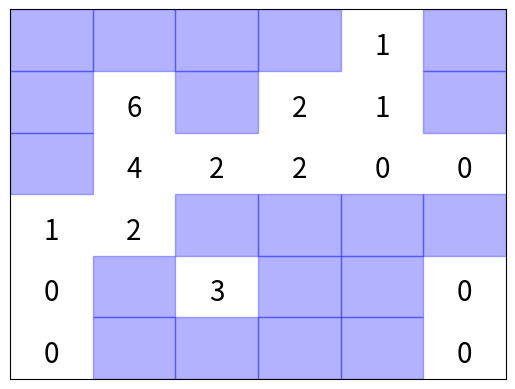

The matplotlib source for this figure: (Note: this script raises an exception after producing the figure.)
import numpy as np
from datetime import datetime
import matplotlib.pyplot as plt
from collections import OrderedDict

MINE = 100
SAFE = 200
ASSIGN = 0
UNASSIGN = 1


# plot the board
# variables and safe places will be marked as blue cell
# mines will be marked as red cell
def plot_board(board, fig, subplot):
    ax = fig.add_subplot(subplot)
    board_size = board.shape[0]
    args = OrderedDict(
        fontsize=20,
        horizontalalignment='center',
        verticalalignment='center')

    for i in range(board.shape[0]):
        for j in range(board.shape[1]):
            if board[i, j]==-1 or board[i, j]==SAFE:
                ax.fill([j, j, j+1, j+1], [board_size-i-1, board_size-i, board_size-i, board_size-i-1], c='b', alpha=0.3)
            elif board[i, j] == MINE:
                ax.fill([j, j, j+1, j+1], [board_size-i-1, board_size-i, board_size-i, board_size-i-1], c='r', alpha=0.3)
            else:
                ax.annotate(board[i, j], (j+0.5, board_size-i-0.6), **args)

    ax.set_xticks(np.arange(board_size+1))
    ax.set_yticks(np.arange(board_size+1))
    ax.set_xlim([0, board_size])
    ax.set_ylim([0, board_size])
    ax.tick_params(bottom=False, top=False, left=False, right=False)
    ax.tick_params(labelbottom=False, labeltop=False, labelleft=False, labelright=False)
    ax.grid(b=True, which='major', color='k', linestyle='-')
    ax.set_aspect('equal')


# generate a board randomly with 10 mines and 16 local constraints
def generate_board(board_size=6, mine_num=10, cstr_num=16):
    mines = set()
    while len(mines) < mine_num:
        i, j = np.random.randint(0, board_size, 2)
        mines.add((i, j))
    board = np.zeros((board_size+2, board_size+2), dtype=np.int32)
    for mine in mines:
        board[mine[0]+1, mine[1]+1] = -1
        i, j = mine[0]+1, mine[1]+1
        for di in [-1, 0, 1]:
            for dj in [-1, 0, 1]:
                new_i = i + di
                new_j = j + dj
                if board[new_i, new_j] == -1:
                    continue
                board[new_i, new_j] += 1
    board = board[1:-1, 1:-1]
    i, j = np.where(board>=0)
    hints = np.asarray(list(zip(i, j)))
    safe_num = board_size**2 - mine_num
    mask_num = safe_num - cstr_num
    mask_idx = np.random.choice(np.arange(safe_num), mask_num, replace=False)
    mask_hints = hints[mask_idx]
    for i, j in mask_hints:
        board[i, j] = -1
    board_str = ' '.join(board.ravel().astype(str))
    board_str = f'{board_size} {board_size} {mine_num} {board_str}'
    return board_str


# find the neighbor cells of given position, hint cells will be ignored
def get_neighbors(board, i, j):
    neighbors = []
    for di in [-1, 0, 1]:
        for dj in [-1, 0, 1]:
            if di==0 and dj==0:
                continue
            new_i = i + di
            new_j = j + dj
            if (new_i<0 or new_i>=board.shape[0] or
                    new_j<0 or new_j>=board.shape[1]):
                continue

            # ignore it if it is a hint cell
            if board[new_i, new_j] != -1:
                continue
            neighbors.append((i+di, j+dj))
    return neighbors


# do the forward checking on given status
def forward_checking(board, mine_num, cstr, assign, unassign):
    while True:
        cur_mine_num = sum([v for k, v in assign.items()])
        # if current number of mine cells exceeds total number of mines,
        # it is impossible to derive an answer from this status
        if cur_mine_num > mine_num:
            return False

        # compute the upper bound and lower bound of the sum of domains of unassigned variables
        # if upper bound is smaller than number of mines remaining or
        # lower bound is larger than number of mines remaining, 
        # it is impossible to derive an answer from this status
        remain_mine_num = mine_num - cur_mine_num
        upper_bound = sum([max(v) for k, v in unassign.items()])
        lower_bound = sum([min(v) for k, v in unassign.items()])
        if upper_bound < remain_mine_num:
            return False
        if lower_bound > remain_mine_num:
            return False

        prev_assign = dict(assign)
        prev_unassign = dict(unassign)
        for ((i, j), hint) in cstr:
            lower_bound = 0
            upper_bound = 0
            neighbors = get_neighbors(board, i, j)
            for pos in neighbors:
                if pos in assign:
                    hint -= assign[pos]
                else:
                    upper_bound += max(unassign[pos])
                    lower_bound += min(unassign[pos])

            # if the lower bound is larger than the hint, the constraint cannot be satisfied.
            if lower_bound > hint:
                return False

            # if the upper bound is smaller than the hint, the constraint cannot be satisfied.
            if upper_bound < hint:
                return False

            # if the lower bound equals the hint, the domains of all the
            # unassigned variables in the constraint should be limited to
            # their respective minimal values.
            if lower_bound == hint:
                for pos in neighbors:
                    if pos not in assign:
                        unassign[pos] = [min(unassign[pos])]

            # if the upper bound equals the hint, the domains of all the
            # unassigned variables in the constraint should be limited to
            # their respective maximal values
            if upper_bound == hint:
                for pos in neighbors:
                    if pos not in assign:
                        unassign[pos] = [max(unassign[pos])]

        # keep doing forward checking until the domains of all the unassigned variables remain unchanged
        if prev_assign==assign and prev_unassign==unassign:
            break
    return True


# check whether the final assignment is valid or not
def is_valid_answer(board, mine_num, cstr, assign):
    total_mine = sum([v for k, v in assign.items()])
    # global constraint
    if total_mine != mine_num:
        return False

    # contraint given by each hint
    for ((i, j), hint) in cstr:
        neighbors = get_neighbors(board, i, j)
        for n in neighbors:
            hint -= assign[n]
        if hint != 0:
            return False
    return True


# compute the degree of a given variable
# degree = number of constrains regard to this variable
def get_degree(board, i, j):
    degree = 0
    for di in [-1, 0, 1]:
        for dj in [-1, 0, 1]:
            if di==0 and dj==0:
                continue
            new_i = i + di
            new_j = j + dj
            if (new_i<0 or new_i>=board.shape[0] or
                    new_j<0 or new_j>=board.shape[1]):
                continue
            if board[new_i, new_j] != -1:
                degree += 1
    return degree


# find the answer using backtrack search
# use forward_checking, MRV, degree_heuristic to control the detail of backtrack search
def solve(
        board, mine_num, forword_checking=True,
        MRV=True, degree_heuristic=True):
    cstr = []

    # assign = {
    #     variable: assignment (is or is not a mine)
    # }
    assign = {}

    # unassign = {
    #     variable: domain
    # }
    unassign = {}
    for i in range(board.shape[0]):
        for j in range(board.shape[1]):
            if board[i, j] == -1:
                unassign[(i, j)] = [1, 0]
            else:
                cstr.append(((i, j), board[i, j]))
    cstr = sorted(cstr, key=lambda t: t[1])
    expand = 0
    stack = []
    stack.append((assign, unassign))
    while stack:
        node = stack.pop()

        # do the forward checking if forward_checking is True
        if ((not forward_checking) or
                forward_checking(board, mine_num, cstr, node[ASSIGN], node[UNASSIGN])):

            # check the answer if there is no unassigned variables
            if not node[UNASSIGN].keys():
                if is_valid_answer(board, mine_num, cstr, node[ASSIGN]):
                    return (expand, node[ASSIGN])
                else:
                    continue

            # computer the order of child node to be pushed into the stack
            t = {}
            for pos in node[UNASSIGN]:

                # MRV heuristic
                domain = 0
                if MRV:
                    domain = len(node[UNASSIGN][pos])

                # degree heuristic
                degree = 0
                if degree_heuristic:
                    degree = get_degree(board, pos[0], pos[1])
                t[pos] = (-domain, degree)
            order = [k for k, v in sorted(t.items(), key=lambda elem: elem[1])]
            for pos in order:
                for value in node[UNASSIGN][pos]:
                    new_assign = dict(node[ASSIGN])
                    new_unassign = dict(node[UNASSIGN])

                    # assign a value to this variable
                    new_assign[pos] = value

                    # remove this variable from unassigned list
                    new_unassign.pop(pos, None)
                    stack.append((new_assign, new_unassign))
            expand += 1


if __name__ == '__main__':
    # generate a board randomly
    board = generate_board()
    board = np.asarray(board.strip().split(' ')).astype(np.int32)
    board_size = board[0:2]
    mine_num = board[2]
    board = board[3:].reshape(board_size)

    # plot the problem
    fig = plt.figure()
    plot_board(board, fig, 111)
    plt.title('Problem', fontsize=14)
    plt.savefig(f'problem', dpi=300, transparent=True)
    plt.close(fig)

    # solve the board with backtrack search
    fc, mrv, dh = True, True, True
    start = datetime.now()
    expand, assign = solve(
        board, mine_num, forword_checking=fc, MRV=mrv, degree_heuristic=dh)
    end = datetime.now()
    delta = end - start

    print(f'size {board_size[0]}x{board_size[1]}')
    print(f'{mine_num} mines\nexpand {expand} nodes')
    print(f'forward checking: {fc}')
    print(f'MRV: {mrv}')
    print(f'degree heuristic: {dh}')
    print(delta, end='\n\n')

    # fill the board with the solution
    for pos in assign:
        board[pos] = MINE if assign[pos] else SAFE

    # plot the solution
    fig = plt.figure()
    plot_board(board, fig, 111)
    plt.title('Solution', fontsize=14)
    filename = f'solution'
    if fc:
        filename = f'{filename}_fc'
    if mrv:
        filename = f'{filename}_mrv'
    if dh:
        filename = f'{filename}_dh'
    filename = f'{filename}.png'
    plt.savefig(f'{filename}', dpi=300, transparent=True)
    plt.close(fig)
